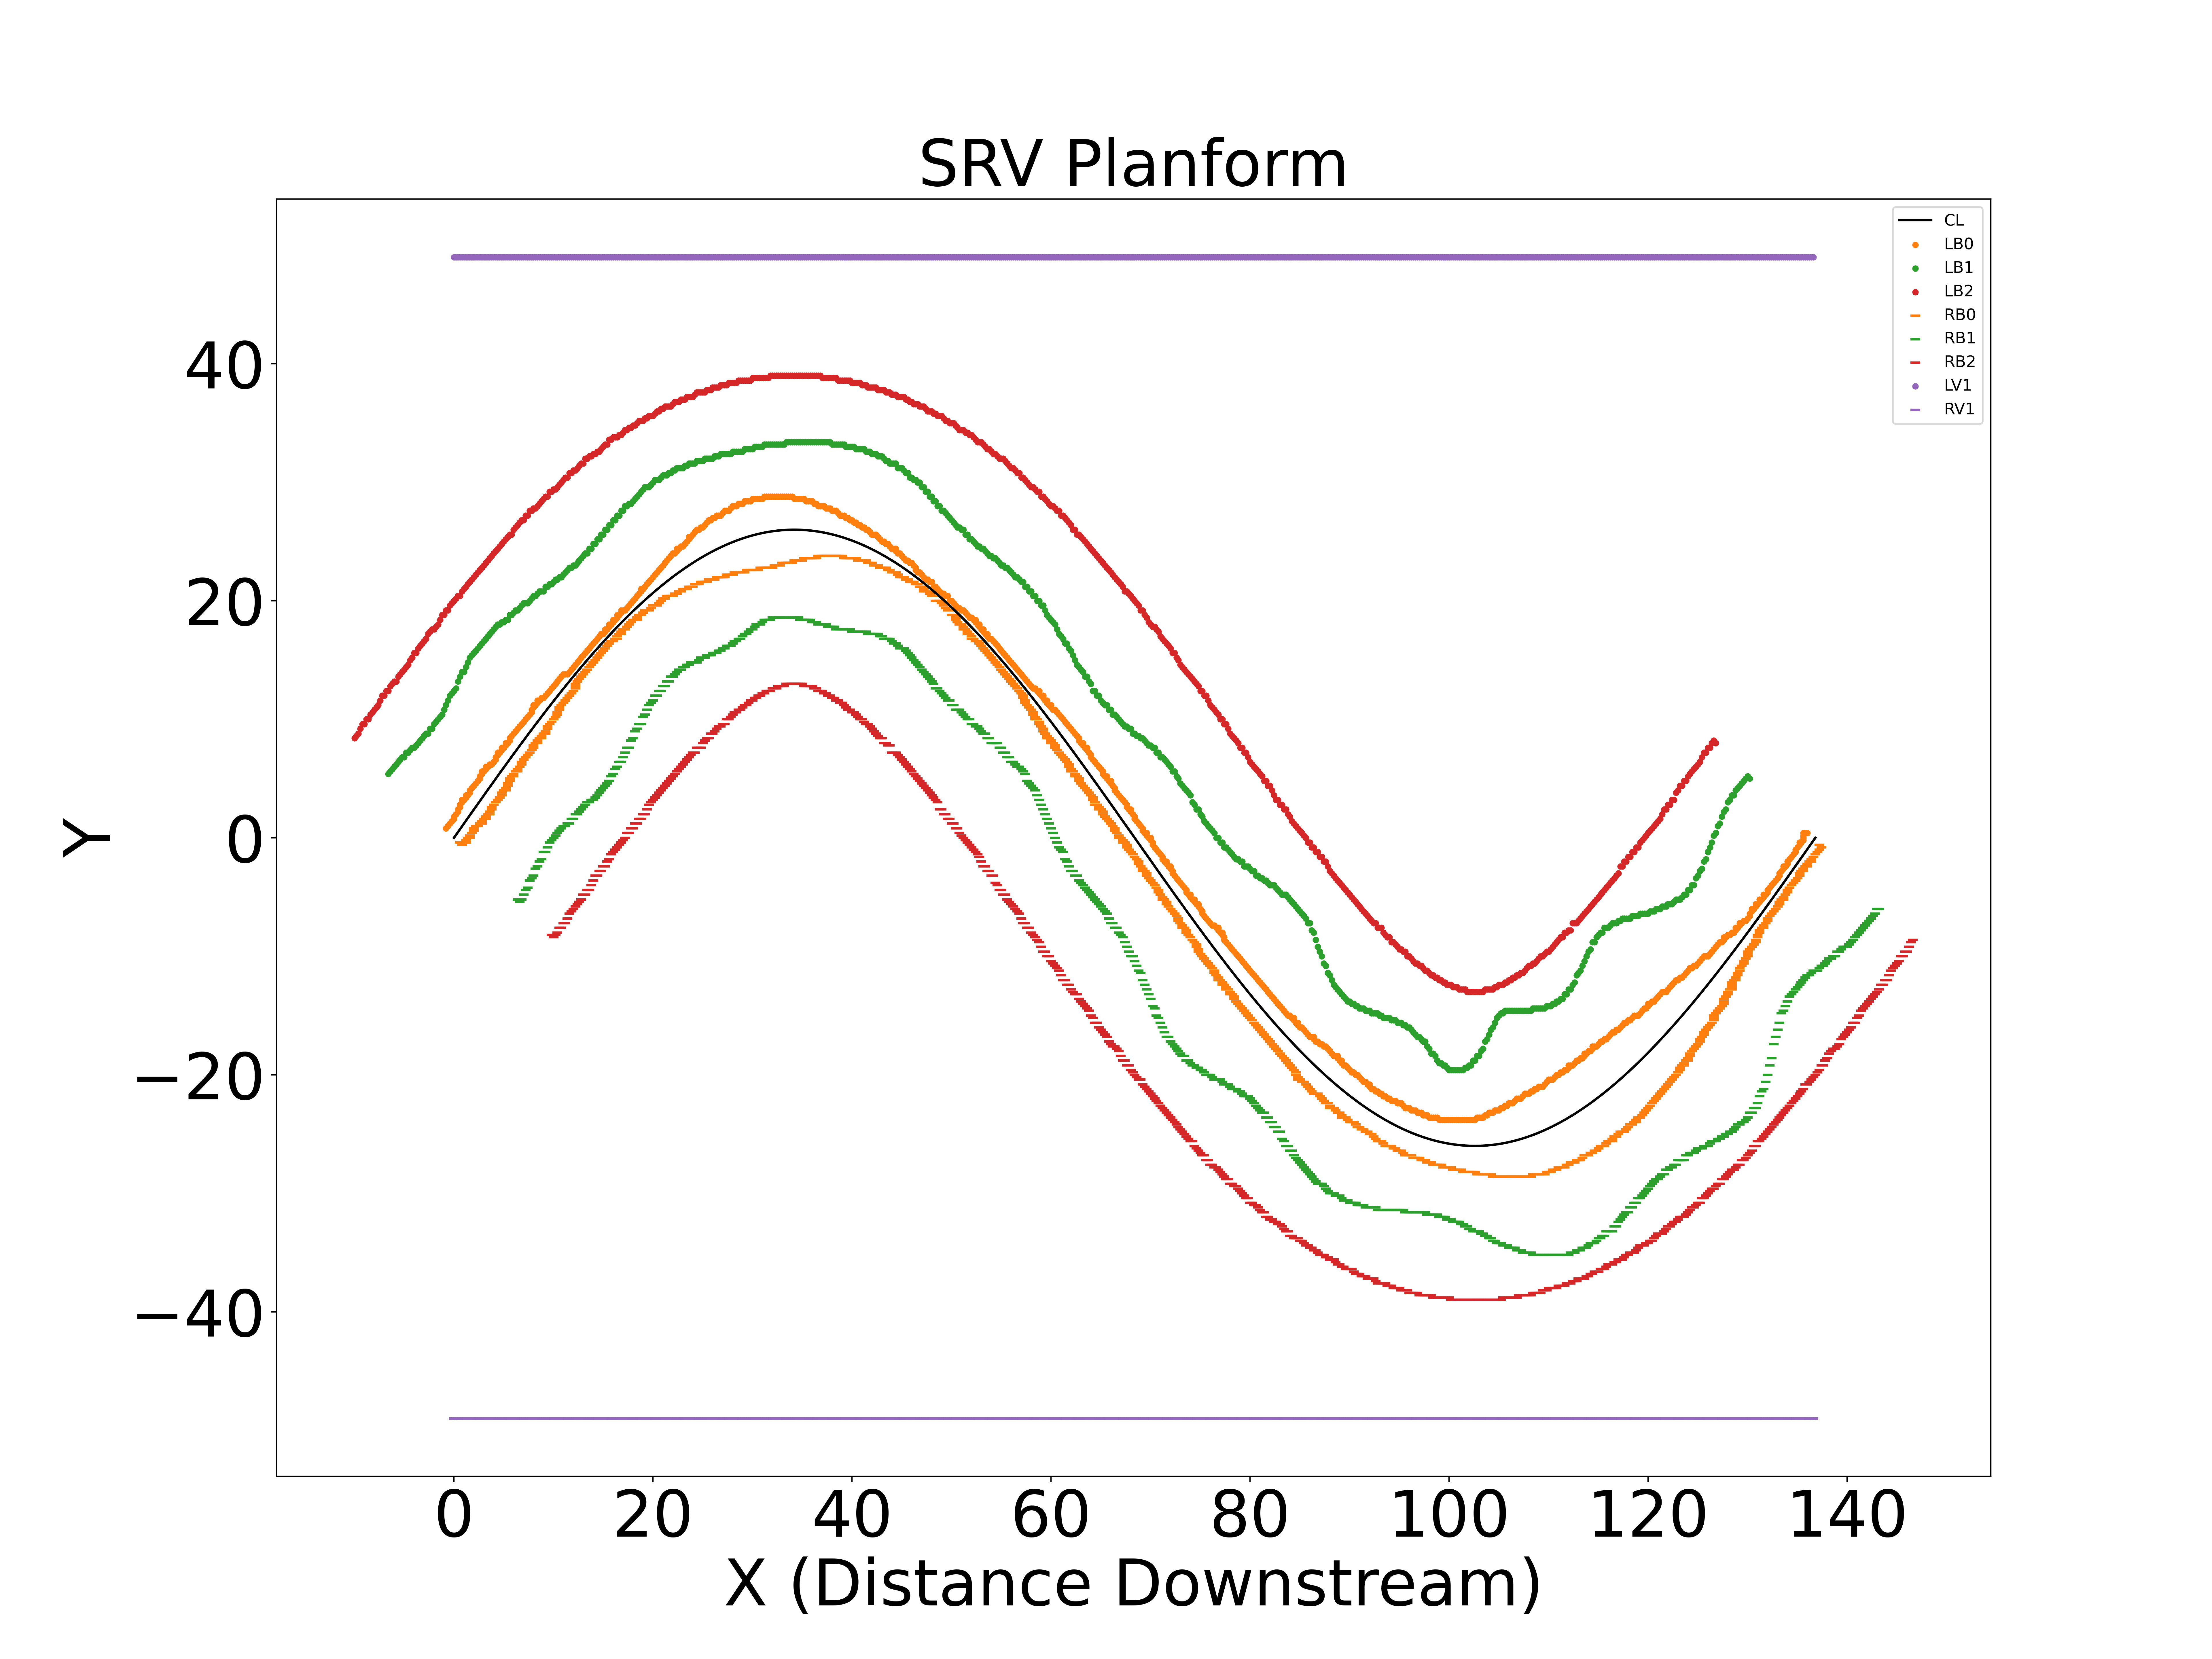

The file beside this chart, header and first rows:
X, Y
0.0, 0.0
0.2, 0.2388
0.4, 0.4776
0.6, 0.7164
0.8, 0.9551
1.0, 1.194
1.2, 1.432
1.4, 1.671
1.6, 1.909
1.8, 2.147
2.0, 2.385
2.2, 2.623
2.4, 2.86
2.6, 3.097
2.8, 3.334
3.0, 3.571
3.2, 3.808
3.4, 4.044
3.6, 4.279
3.8, 4.515
4.0, 4.75
4.2, 4.984
4.4, 5.219
4.6, 5.452
4.8, 5.686
5.0, 5.919
5.2, 6.151
5.4, 6.383
5.6, 6.614
5.8, 6.845
6.0, 7.075
6.2, 7.304
6.4, 7.533
6.6, 7.761
6.8, 7.989
7.0, 8.216
7.2, 8.442
7.4, 8.668
7.6, 8.893
7.8, 9.117
8.0, 9.34
8.2, 9.562
8.4, 9.784
8.6, 10
8.8, 10.22
9.0, 10.44
9.2, 10.66
9.4, 10.88
9.6, 11.1
9.8, 11.31
10.0, 11.53
10.2, 11.74
10.4, 11.95
10.6, 12.16
10.8, 12.37
11.0, 12.58
11.2, 12.79
11.4, 13
11.6, 13.21
11.8, 13.41
... 6,300 more rows
